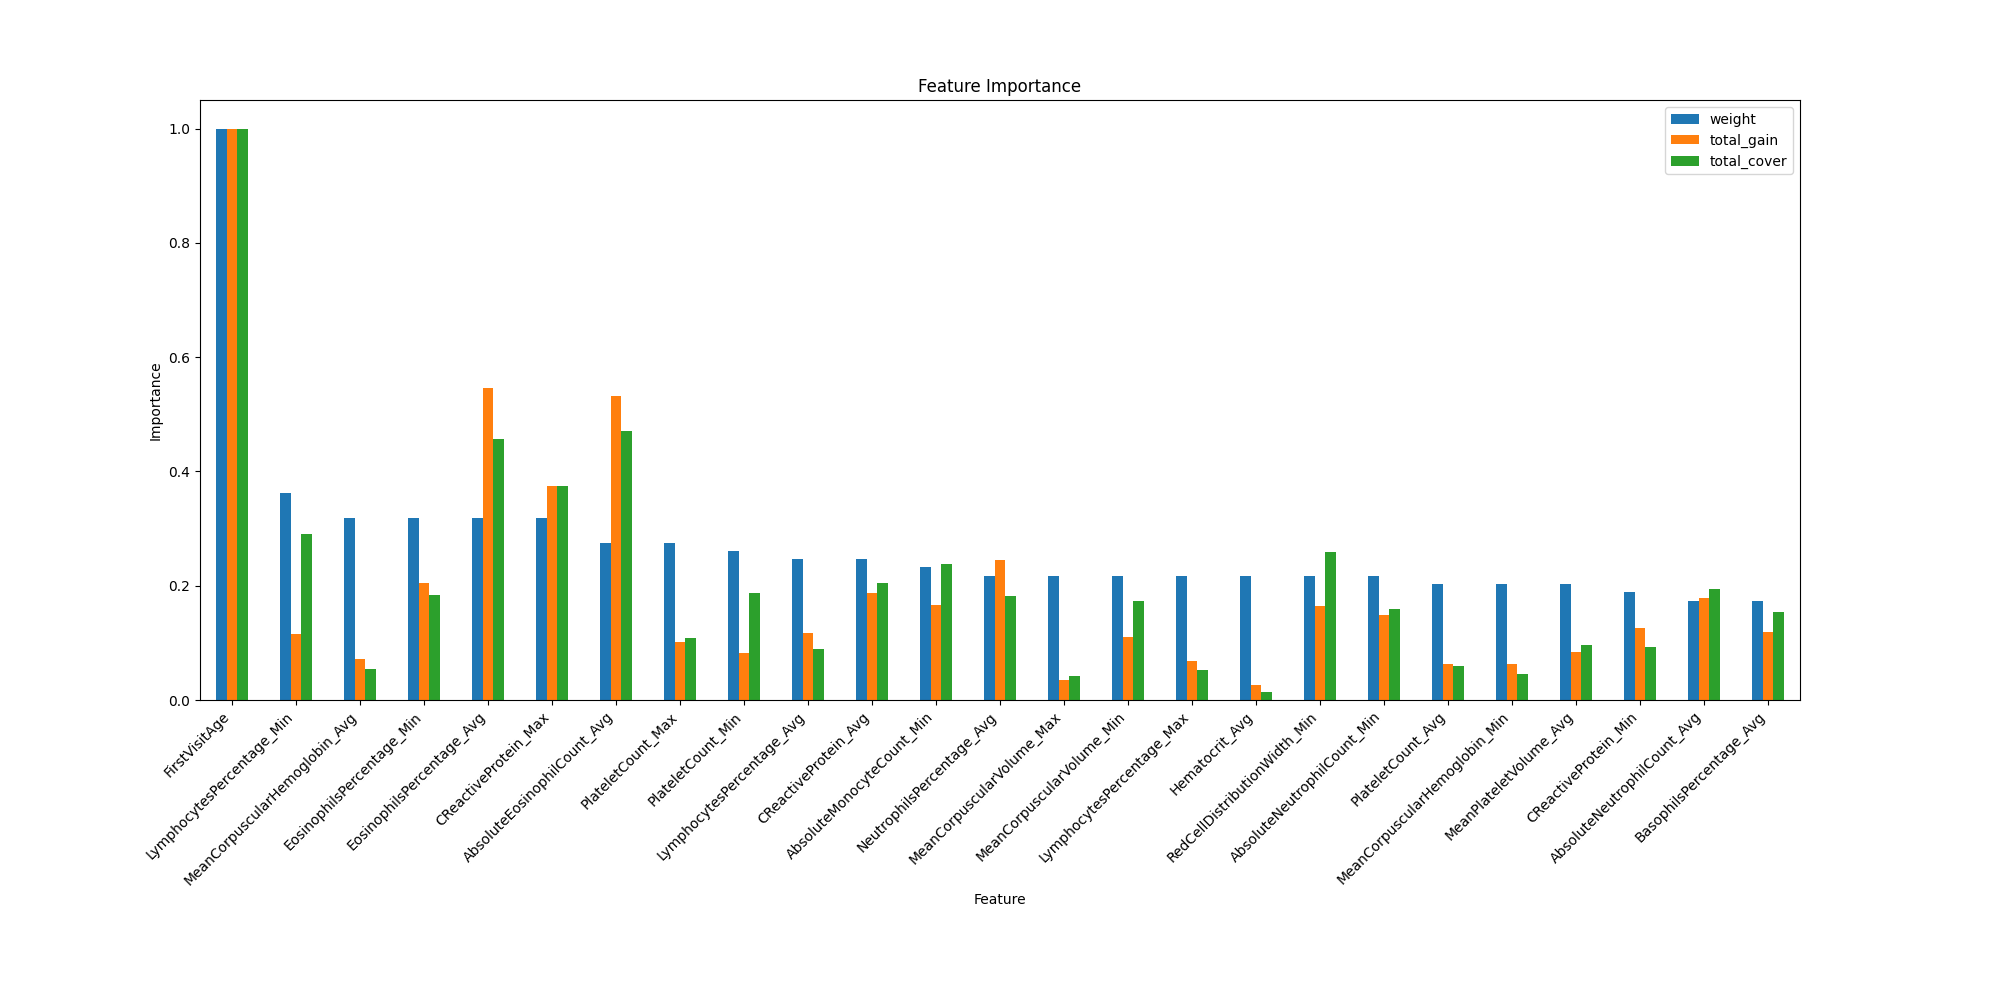

The table this chart was drawn from, first rows:
weight, total_gain, total_cover, gain, cover, feature
4.0, 2.943, 1385, 0.7357, 346.2, Gender
69.0, 535.3, 276799, 7.757, 4012, FirstVisitAge
15.0, 13.67, 4077, 0.9113, 271.8, Hematocrit_Avg
8.0, 21.02, 8440, 2.628, 1055, Hematocrit_Max
5.0, 5.319, 2828, 1.064, 565.6, Hematocrit_Min
17.0, 63.02, 24534, 3.707, 1443, LymphocytesPercentage_Avg
15.0, 36.9, 14431, 2.46, 962.1, LymphocytesPercentage_Max
25.0, 62.02, 80371, 2.481, 3215, LymphocytesPercentage_Min
15.0, 130.7, 50615, 8.715, 3374, NeutrophilsPercentage_Avg
10.0, 43.79, 40892, 4.379, 4089, NeutrophilsPercentage_Max
8.0, 29.66, 18420, 3.708, 2302, NeutrophilsPercentage_Min
8.0, 10.37, 4706, 1.296, 588.3, MonocytesPercentage_Avg
4.0, 4.098, 1229, 1.025, 307.2, MonocytesPercentage_Max
5.0, 6.77, 6958, 1.354, 1392, MonocytesPercentage_Min
9.0, 13.5, 3284, 1.5, 364.9, MeanCorpuscularHemoglobinConcentration_A…
8.0, 6.092, 4127, 0.7614, 515.8, MeanCorpuscularHemoglobinConcentration_M…
2.0, 2.298, 1375, 1.149, 687.6, MeanCorpuscularHemoglobinConcentration_M…
14.0, 34.05, 16563, 2.432, 1183, PlateletCount_Avg
19.0, 54.66, 30014, 2.877, 1580, PlateletCount_Max
18.0, 44.28, 51776, 2.46, 2876, PlateletCount_Min
12.0, 67.96, 40614, 5.663, 3384, WhiteBloodCellCount_Avg
3.0, 12.44, 4553, 4.147, 1518, WhiteBloodCellCount_Max
12.0, 73.01, 36529, 6.084, 3044, WhiteBloodCellCount_Min
22.0, 38.29, 15059, 1.741, 684.5, MeanCorpuscularHemoglobin_Avg
9.0, 20.11, 8350, 2.234, 927.8, MeanCorpuscularHemoglobin_Max
14.0, 33.75, 12699, 2.411, 907.1, MeanCorpuscularHemoglobin_Min
10.0, 31.58, 25695, 3.158, 2570, MeanCorpuscularVolume_Avg
15.0, 18.95, 11494, 1.264, 766.3, MeanCorpuscularVolume_Max
15.0, 58.92, 48032, 3.928, 3202, MeanCorpuscularVolume_Min
8.0, 36.59, 28265, 4.573, 3533, RedBloodCellCount_Avg
12.0, 55.95, 49757, 4.663, 4146, RedBloodCellCount_Max
2.0, 6.11, 5184, 3.055, 2592, RedBloodCellCount_Min
3.0, 7.83, 1738, 2.61, 579.4, Hemoglobin_Avg
4.0, 8.514, 7728, 2.129, 1932, Hemoglobin_Min
22.0, 292.4, 126255, 13.29, 5739, EosinophilsPercentage_Avg
7.0, 42.1, 27696, 6.014, 3957, EosinophilsPercentage_Max
22.0, 110, 50951, 5.002, 2316, EosinophilsPercentage_Min
12.0, 63.29, 42673, 5.274, 3556, BasophilsPercentage_Avg
3.0, 10.46, 4694, 3.487, 1565, BasophilsPercentage_Max
1.0, 1.895, 1849, 1.895, 1849, BasophilsPercentage_Min
12.0, 95.15, 53561, 7.929, 4463, AbsoluteNeutrophilCount_Avg
3.0, 19.32, 12016, 6.44, 4005, AbsoluteNeutrophilCount_Max
15.0, 79.95, 43890, 5.33, 2926, AbsoluteNeutrophilCount_Min
2.0, 0.8367, 428.2, 0.4183, 214.1, AbsoluteMonocyteCount_Avg
1.0, 1.09, 720.4, 1.09, 720.4, AbsoluteMonocyteCount_Max
16.0, 89.1, 65845, 5.569, 4115, AbsoluteMonocyteCount_Min
19.0, 284.7, 130359, 14.98, 6861, AbsoluteEosinophilCount_Avg
8.0, 34.69, 31035, 4.337, 3879, AbsoluteEosinophilCount_Max
3.0, 2.836, 2683, 0.9455, 894.5, AbsoluteEosinophilCount_Min
11.0, 19.52, 4838, 1.775, 439.9, AbsoluteBasophilCount_Avg
7.0, 22.93, 5342, 3.276, 763.1, AbsoluteBasophilCount_Max
1.0, 4.823, 693, 4.823, 693, AbsoluteBasophilCount_Min
5.0, 7.853, 12485, 1.571, 2497, AbsoluteLymphocyteCount_Avg
4.0, 27.1, 13771, 6.776, 3443, AbsoluteLymphocyteCount_Max
12.0, 72.15, 46596, 6.013, 3883, AbsoluteLymphocyteCount_Min
14.0, 44.65, 26779, 3.189, 1913, MeanPlateletVolume_Avg
8.0, 30.61, 15906, 3.826, 1988, MeanPlateletVolume_Max
10.0, 12.9, 15114, 1.29, 1511, MeanPlateletVolume_Min
12.0, 33.51, 29342, 2.793, 2445, PlateletDistributionWidth_Avg
5.0, 10.74, 7341, 2.149, 1468, PlateletDistributionWidth_Max
... 37 more rows
